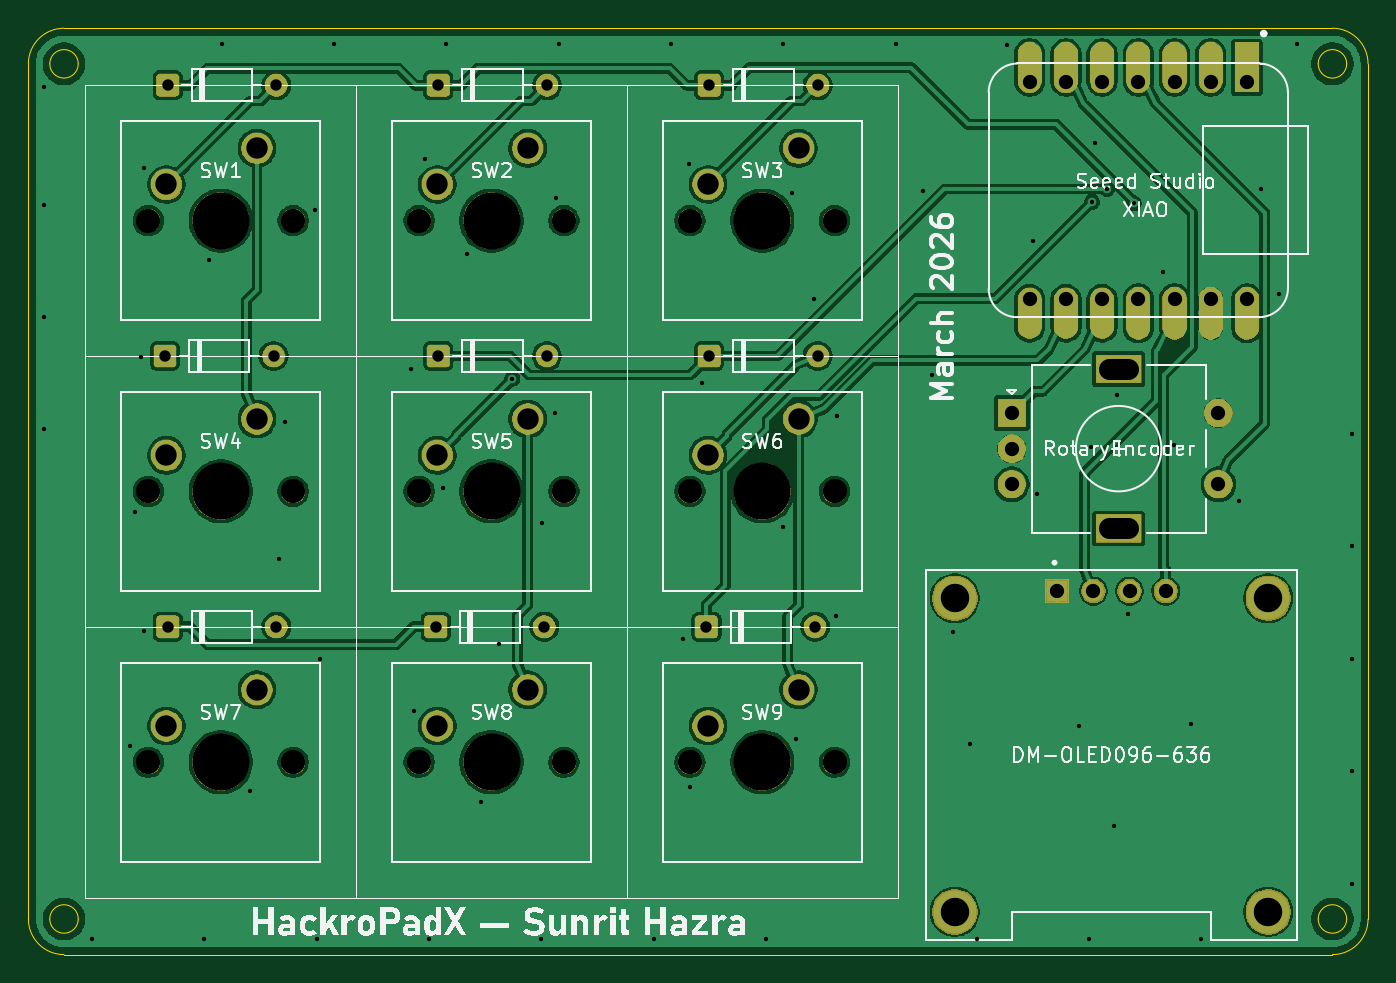
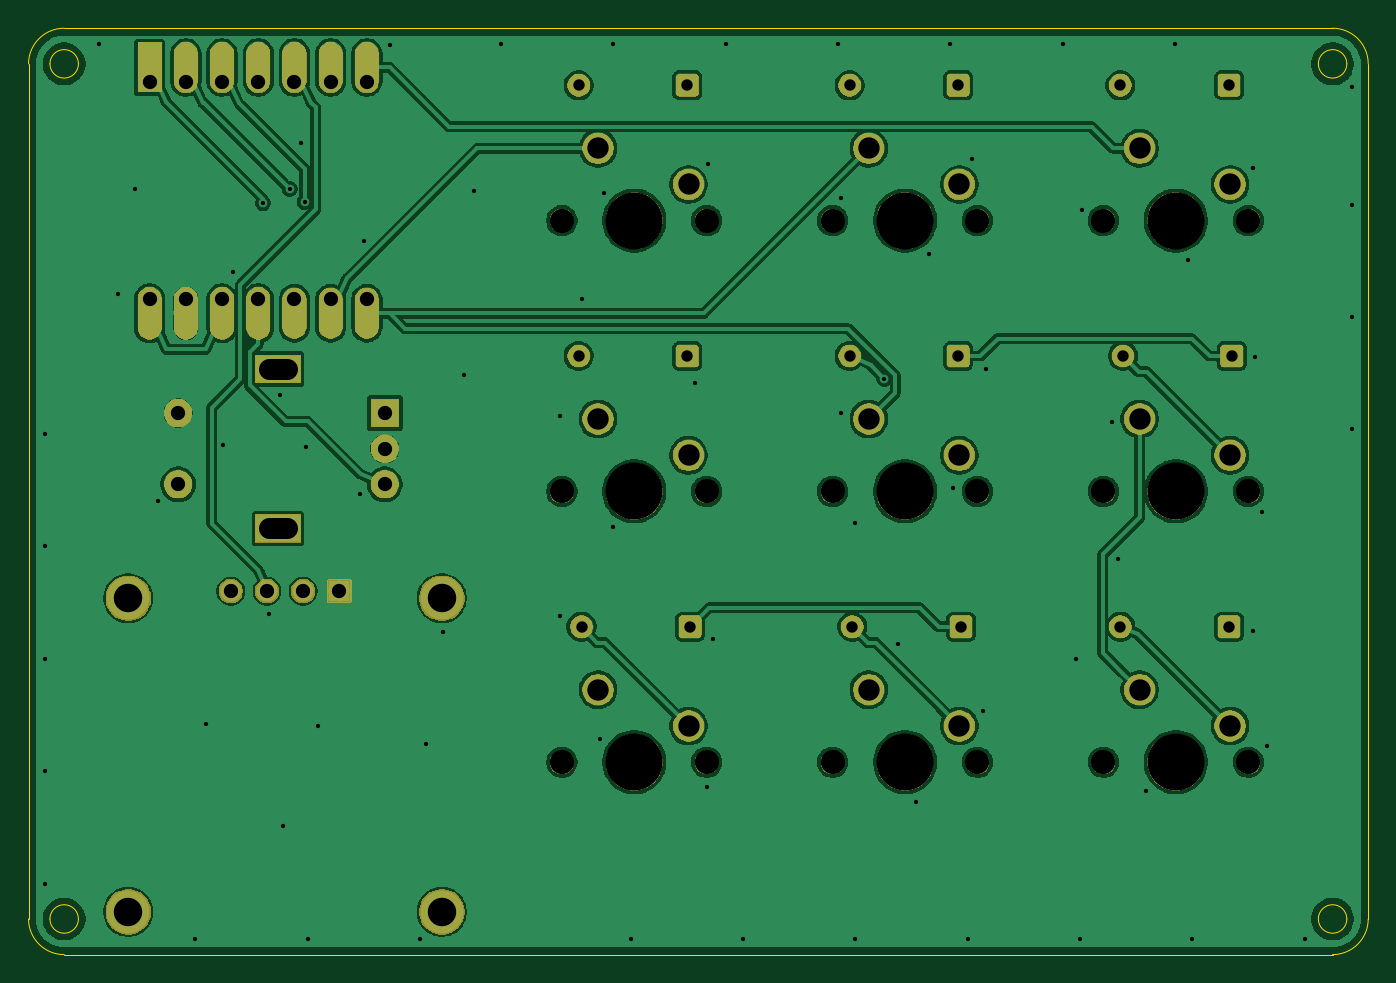
Circuit board: 11 layer files. Board 94.0 x 65.0 mm.
- paste: HackroPadX PCBA-B_Paste.gbp (473 bytes)
- bottom_copper: HackroPadX PCBA-Bottom Layer.gbl (200389 bytes)
- bottom_silk: HackroPadX PCBA-Bottom Overlay.gbo (474 bytes)
- bottom_mask: HackroPadX PCBA-Bottom Solder.gbs (97316 bytes)
- outline: HackroPadX PCBA-Edge_Cuts.gm1 (1696 bytes)
- paste: HackroPadX PCBA-F_Paste.gtp (473 bytes)
- drill: HackroPadX PCBA-NPTH.drl (829 bytes)
- drill: HackroPadX PCBA-PTH.drl (3121 bytes)
- top_copper: HackroPadX PCBA-Top Layer.gtl (206817 bytes)
- top_silk: HackroPadX PCBA-Top Overlay.gto (78988 bytes)
- top_mask: HackroPadX PCBA-Top Solder.gts (97316 bytes)

=== paste: HackroPadX PCBA-B_Paste.gbp ===
%TF.GenerationSoftware,KiCad,Pcbnew,9.0.7*%
%TF.CreationDate,2026-03-24T13:48:12+05:30*%
%TF.ProjectId,HackroPadX PCBA,4861636b-726f-4506-9164-582050434241,rev?*%
%TF.SameCoordinates,Original*%
%TF.FileFunction,Paste,Bot*%
%TF.FilePolarity,Positive*%
%FSLAX46Y46*%
G04 Gerber Fmt 4.6, Leading zero omitted, Abs format (unit mm)*
G04 Created by KiCad (PCBNEW 9.0.7) date 2026-03-24 13:48:12*
%MOMM*%
%LPD*%
G01*
G04 APERTURE LIST*
G04 APERTURE END LIST*
M02*

=== bottom_copper: HackroPadX PCBA-Bottom Layer.gbl (200389 bytes, source omitted) ===
=== bottom_silk: HackroPadX PCBA-Bottom Overlay.gbo ===
%TF.GenerationSoftware,KiCad,Pcbnew,9.0.7*%
%TF.CreationDate,2026-03-24T13:48:12+05:30*%
%TF.ProjectId,HackroPadX PCBA,4861636b-726f-4506-9164-582050434241,rev?*%
%TF.SameCoordinates,Original*%
%TF.FileFunction,Legend,Bot*%
%TF.FilePolarity,Positive*%
%FSLAX46Y46*%
G04 Gerber Fmt 4.6, Leading zero omitted, Abs format (unit mm)*
G04 Created by KiCad (PCBNEW 9.0.7) date 2026-03-24 13:48:12*
%MOMM*%
%LPD*%
G01*
G04 APERTURE LIST*
G04 APERTURE END LIST*
M02*

=== bottom_mask: HackroPadX PCBA-Bottom Solder.gbs (97316 bytes, source omitted) ===
=== outline: HackroPadX PCBA-Edge_Cuts.gm1 ===
%TF.GenerationSoftware,KiCad,Pcbnew,9.0.7*%
%TF.CreationDate,2026-03-24T13:48:12+05:30*%
%TF.ProjectId,HackroPadX PCBA,4861636b-726f-4506-9164-582050434241,rev?*%
%TF.SameCoordinates,Original*%
%TF.FileFunction,Profile,NP*%
%FSLAX46Y46*%
G04 Gerber Fmt 4.6, Leading zero omitted, Abs format (unit mm)*
G04 Created by KiCad (PCBNEW 9.0.7) date 2026-03-24 13:48:12*
%MOMM*%
%LPD*%
G01*
G04 APERTURE LIST*
%TA.AperFunction,Profile*%
%ADD10C,0.050000*%
%TD*%
G04 APERTURE END LIST*
D10*
X104500000Y-70000000D02*
G75*
G02*
X102500000Y-70000000I-1000000J0D01*
G01*
X102500000Y-70000000D02*
G75*
G02*
X104500000Y-70000000I1000000J0D01*
G01*
X192500000Y-67500000D02*
G75*
G02*
X195000000Y-70000000I0J-2500000D01*
G01*
X195000000Y-130000000D02*
X195000000Y-70000000D01*
X195000000Y-130000000D02*
G75*
G02*
X192500000Y-132500000I-2500000J0D01*
G01*
X101000000Y-70000000D02*
X101000000Y-130000000D01*
X192500000Y-67500000D02*
X103500000Y-67500000D01*
X104500000Y-130000000D02*
G75*
G02*
X102500000Y-130000000I-1000000J0D01*
G01*
X102500000Y-130000000D02*
G75*
G02*
X104500000Y-130000000I1000000J0D01*
G01*
X193500000Y-70000000D02*
G75*
G02*
X191500000Y-70000000I-1000000J0D01*
G01*
X191500000Y-70000000D02*
G75*
G02*
X193500000Y-70000000I1000000J0D01*
G01*
X103500000Y-132500000D02*
G75*
G02*
X101000000Y-130000000I0J2500000D01*
G01*
X101000000Y-70000000D02*
G75*
G02*
X103500000Y-67500000I2500000J0D01*
G01*
X193500000Y-130000000D02*
G75*
G02*
X191500000Y-130000000I-1000000J0D01*
G01*
X191500000Y-130000000D02*
G75*
G02*
X193500000Y-130000000I1000000J0D01*
G01*
X103500000Y-132500000D02*
X192500000Y-132500000D01*
M02*

=== paste: HackroPadX PCBA-F_Paste.gtp ===
%TF.GenerationSoftware,KiCad,Pcbnew,9.0.7*%
%TF.CreationDate,2026-03-24T13:48:12+05:30*%
%TF.ProjectId,HackroPadX PCBA,4861636b-726f-4506-9164-582050434241,rev?*%
%TF.SameCoordinates,Original*%
%TF.FileFunction,Paste,Top*%
%TF.FilePolarity,Positive*%
%FSLAX46Y46*%
G04 Gerber Fmt 4.6, Leading zero omitted, Abs format (unit mm)*
G04 Created by KiCad (PCBNEW 9.0.7) date 2026-03-24 13:48:12*
%MOMM*%
%LPD*%
G01*
G04 APERTURE LIST*
G04 APERTURE END LIST*
M02*

=== drill: HackroPadX PCBA-NPTH.drl ===
M48
; DRILL file {KiCad 9.0.7} date 2026-03-24T13:48:14+0530
; FORMAT={-:-/ absolute / metric / decimal}
; #@! TF.CreationDate,2026-03-24T13:48:14+05:30
; #@! TF.GenerationSoftware,Kicad,Pcbnew,9.0.7
; #@! TF.FileFunction,NonPlated,1,2,NPTH
FMAT,2
METRIC
; #@! TA.AperFunction,NonPlated,NPTH,ComponentDrill
T1C1.700
; #@! TA.AperFunction,NonPlated,NPTH,ComponentDrill
T2C4.000
%
G90
G05
T1
X109.42Y-81.0
X109.42Y-100.0
X109.42Y-119.0
X119.58Y-81.0
X119.58Y-100.0
X119.58Y-119.0
X128.42Y-81.0
X128.42Y-100.0
X128.42Y-119.0
X138.58Y-81.0
X138.58Y-100.0
X138.58Y-119.0
X147.42Y-81.0
X147.42Y-100.0
X147.42Y-119.0
X157.58Y-81.0
X157.58Y-100.0
X157.58Y-119.0
T2
X114.5Y-81.0
X114.5Y-100.0
X114.5Y-119.0
X133.5Y-81.0
X133.5Y-100.0
X133.5Y-119.0
X152.5Y-81.0
X152.5Y-100.0
X152.5Y-119.0
M30

=== drill: HackroPadX PCBA-PTH.drl ===
M48
; DRILL file {KiCad 9.0.7} date 2026-03-24T13:48:14+0530
; FORMAT={-:-/ absolute / metric / decimal}
; #@! TF.CreationDate,2026-03-24T13:48:14+05:30
; #@! TF.GenerationSoftware,Kicad,Pcbnew,9.0.7
; #@! TF.FileFunction,Plated,1,2,PTH
FMAT,2
METRIC
; #@! TA.AperFunction,Plated,PTH,ViaDrill
T1C0.305
; #@! TA.AperFunction,Plated,PTH,ComponentDrill
T2C0.800
; #@! TA.AperFunction,Plated,PTH,ComponentDrill
T3C1.000
; #@! TA.AperFunction,Plated,PTH,ComponentDrill
T4C1.500
; #@! TA.AperFunction,Plated,PTH,ComponentDrill
T5C2.000
%
G90
G05
T1
X102.124Y-71.616
X102.124Y-79.871
X102.124Y-87.754
X102.124Y-95.637
X105.457Y-131.376
X108.102Y-117.896
X108.477Y-101.437
X108.911Y-90.589
X109.094Y-77.302
X109.101Y-109.828
X113.34Y-131.376
X113.66Y-83.745
X114.554Y-68.624
X116.569Y-120.988
X118.573Y-104.762
X118.996Y-95.142
X121.112Y-80.221
X121.224Y-131.375
X121.476Y-111.741
X122.437Y-68.624
X127.819Y-91.41
X128.043Y-115.381
X128.819Y-76.693
X129.107Y-131.375
X130.122Y-99.757
X130.321Y-68.624
X131.806Y-83.324
X132.749Y-121.777
X134.025Y-110.717
X134.943Y-92.095
X136.99Y-131.375
X137.036Y-102.193
X137.969Y-94.518
X138.008Y-79.379
X138.204Y-68.624
X144.873Y-131.375
X146.087Y-68.624
X146.952Y-110.337
X147.324Y-77.042
X147.43Y-120.719
X148.258Y-92.423
X152.757Y-131.375
X153.958Y-102.472
X153.97Y-68.624
X154.595Y-79.038
X154.877Y-117.391
X156.135Y-86.504
X157.692Y-108.753
X157.729Y-94.696
X161.854Y-68.624
X163.746Y-78.894
X164.413Y-91.802
X165.903Y-109.873
X167.088Y-117.694
X167.535Y-131.375
X169.656Y-68.679
X171.462Y-82.444
X171.746Y-100.169
X174.723Y-116.467
X175.419Y-131.375
X175.552Y-96.908
X175.633Y-79.682
X175.853Y-75.561
X176.668Y-78.78
X177.159Y-123.492
X177.376Y-93.269
X178.126Y-108.617
X178.545Y-79.783
X180.635Y-84.587
X181.372Y-96.766
X182.577Y-116.332
X183.302Y-131.375
X185.939Y-100.694
X187.5Y-78.77
X188.75Y-86.18
X190.043Y-68.624
X193.876Y-95.979
X193.876Y-103.862
X193.876Y-111.746
X193.876Y-119.629
X193.876Y-127.512
T2
X110.58Y-90.5
X110.77Y-71.5
X110.77Y-109.5
X118.2Y-90.5
X118.39Y-71.5
X118.39Y-109.5
X129.58Y-109.5
X129.77Y-71.5
X129.77Y-90.5
X137.2Y-109.5
X137.39Y-71.5
X137.39Y-90.5
X148.58Y-109.5
X148.77Y-71.5
X148.77Y-90.5
X156.2Y-109.5
X156.39Y-71.5
X156.39Y-90.5
T3
X170.0Y-94.5
X170.0Y-97.0
X170.0Y-99.5
X171.26Y-71.25
X171.26Y-86.5
X173.19Y-107.0
X173.8Y-71.25
X173.8Y-86.5
X175.73Y-107.0
X176.34Y-71.25
X176.34Y-86.5
X178.27Y-107.0
X178.88Y-71.25
X178.88Y-86.5
X180.81Y-107.0
X181.42Y-71.25
X181.42Y-86.5
X183.96Y-71.25
X183.96Y-86.5
X184.5Y-94.5
X184.5Y-99.5
X186.5Y-71.25
X186.5Y-86.5
T4
X110.69Y-78.46
X110.69Y-97.46
X110.69Y-116.46
X117.04Y-75.92
X117.04Y-94.92
X117.04Y-113.92
X129.69Y-78.46
X129.69Y-97.46
X129.69Y-116.46
X136.04Y-75.92
X136.04Y-94.92
X136.04Y-113.92
X148.69Y-78.46
X148.69Y-97.46
X148.69Y-116.46
X155.04Y-75.92
X155.04Y-94.92
X155.04Y-113.92
T5
X166.0Y-107.5
X166.0Y-129.5
X188.0Y-107.5
X188.0Y-129.5
T4
X176.85Y-91.4G85X178.15Y-91.4
G05
X176.85Y-102.6G85X178.15Y-102.6
G05
M30

=== top_copper: HackroPadX PCBA-Top Layer.gtl (206817 bytes, source omitted) ===
=== top_silk: HackroPadX PCBA-Top Overlay.gto (78988 bytes, source omitted) ===
=== top_mask: HackroPadX PCBA-Top Solder.gts (97316 bytes, source omitted) ===
